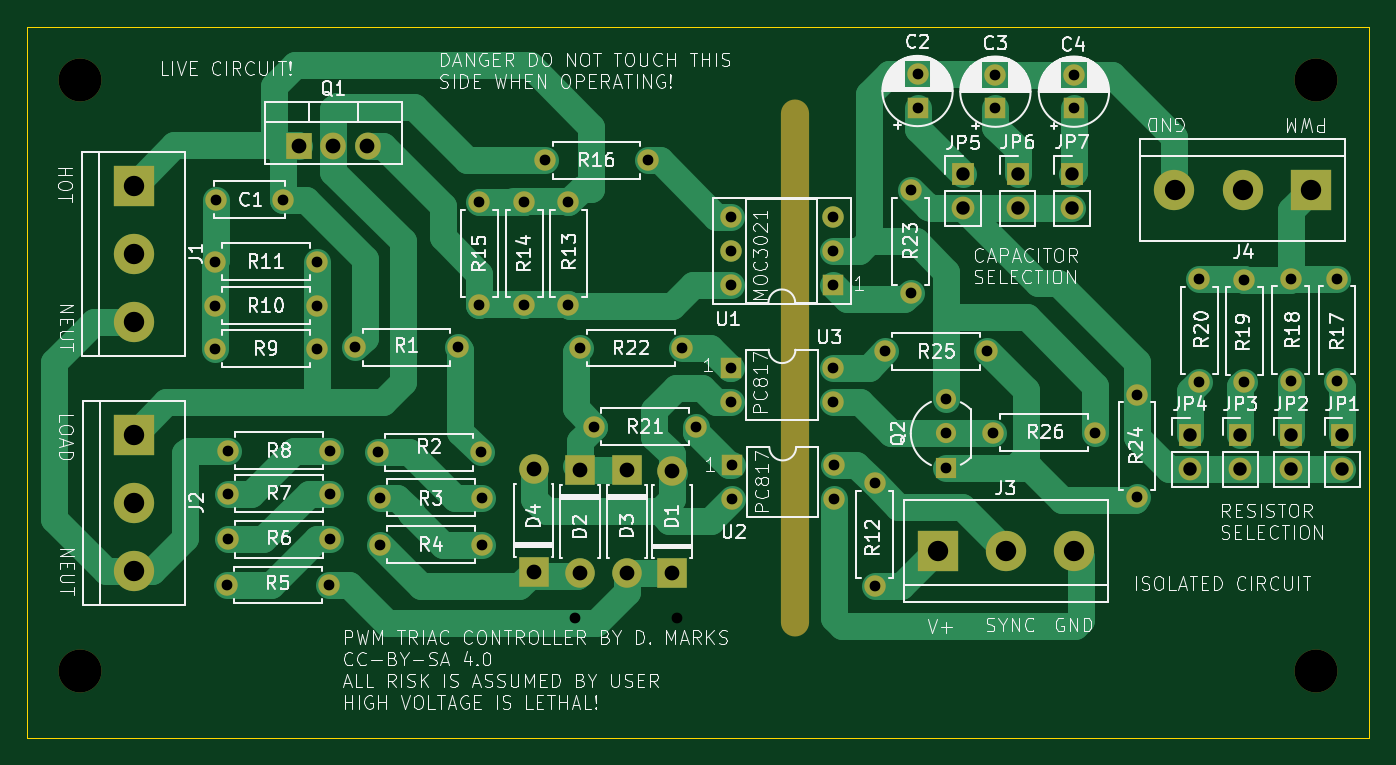
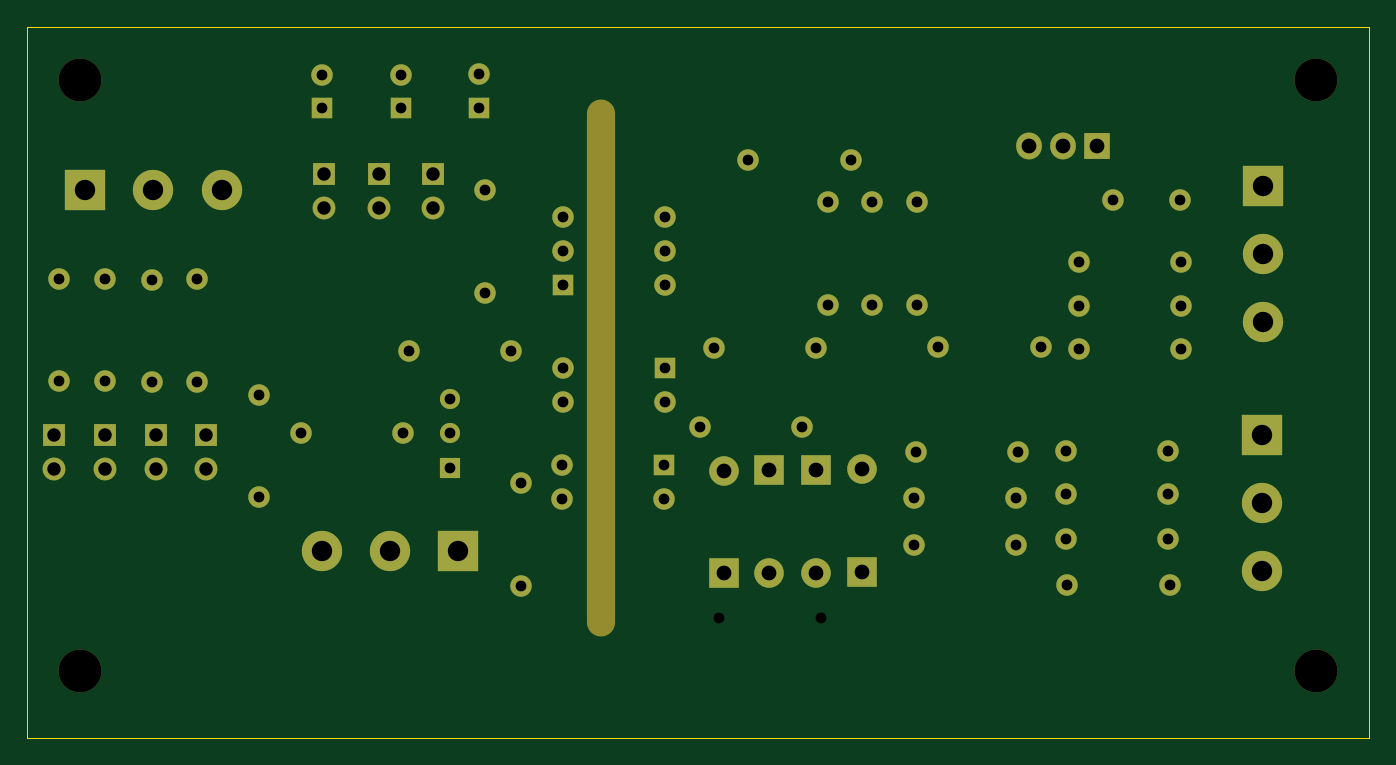
Circuit board: 11 layer files. Board 100.0 x 53.0 mm.
- bottom_copper: TriacControl-B_Cu.gbr (8915 bytes)
- bottom_mask: TriacControl-B_Mask.gbr (5192 bytes)
- paste: TriacControl-B_Paste.gbr (483 bytes)
- bottom_silk: TriacControl-B_Silkscreen.gbr (484 bytes)
- outline: TriacControl-Edge_Cuts.gbr (713 bytes)
- top_copper: TriacControl-F_Cu.gbr (21261 bytes)
- top_mask: TriacControl-F_Mask.gbr (5192 bytes)
- paste: TriacControl-F_Paste.gbr (483 bytes)
- top_silk: TriacControl-F_Silkscreen.gbr (185715 bytes)
- drill: TriacControl-NPTH.drl (537 bytes)
- drill: TriacControl-PTH.drl (2387 bytes)

=== bottom_copper: TriacControl-B_Cu.gbr (8915 bytes, source omitted) ===
=== bottom_mask: TriacControl-B_Mask.gbr ===
%TF.GenerationSoftware,KiCad,Pcbnew,7.0.11+dfsg-1build4*%
%TF.CreationDate,2025-01-27T21:00:09-06:00*%
%TF.ProjectId,TriacControl,54726961-6343-46f6-9e74-726f6c2e6b69,rev?*%
%TF.SameCoordinates,Original*%
%TF.FileFunction,Soldermask,Bot*%
%TF.FilePolarity,Negative*%
%FSLAX46Y46*%
G04 Gerber Fmt 4.6, Leading zero omitted, Abs format (unit mm)*
G04 Created by KiCad (PCBNEW 7.0.11+dfsg-1build4) date 2025-01-27 21:00:09*
%MOMM*%
%LPD*%
G01*
G04 APERTURE LIST*
%ADD10O,2.100000X40.000000*%
%ADD11C,3.200000*%
%ADD12R,1.500000X1.500000*%
%ADD13C,1.500000*%
%ADD14R,1.600000X1.600000*%
%ADD15O,1.600000X1.600000*%
%ADD16C,1.600000*%
%ADD17O,1.905000X2.000000*%
%ADD18R,1.905000X2.000000*%
%ADD19R,1.700000X1.700000*%
%ADD20O,1.700000X1.700000*%
%ADD21R,3.000000X3.000000*%
%ADD22C,3.000000*%
%ADD23R,2.200000X2.200000*%
%ADD24O,2.200000X2.200000*%
G04 APERTURE END LIST*
D10*
%TO.C,H5*%
X107210000Y-75440000D03*
%TD*%
D11*
%TO.C,H4*%
X146000000Y-98000000D03*
%TD*%
%TO.C,H3*%
X54000000Y-98000000D03*
%TD*%
%TO.C,H2*%
X146000000Y-54000000D03*
%TD*%
%TO.C,H1*%
X54000000Y-54000000D03*
%TD*%
D12*
%TO.C,Q2*%
X118450000Y-82850000D03*
D13*
X118450000Y-80310000D03*
X118450000Y-77770000D03*
%TD*%
D14*
%TO.C,U3*%
X102450000Y-75400000D03*
D15*
X102450000Y-77940000D03*
X110070000Y-77940000D03*
X110070000Y-75400000D03*
%TD*%
%TO.C,U2*%
X110120000Y-82650000D03*
X110120000Y-85190000D03*
X102500000Y-85190000D03*
D14*
X102500000Y-82650000D03*
%TD*%
%TO.C,U1*%
X110050000Y-69250000D03*
D15*
X110050000Y-66710000D03*
X110050000Y-64170000D03*
X102430000Y-64170000D03*
X102430000Y-66710000D03*
X102430000Y-69250000D03*
%TD*%
D16*
%TO.C,R26*%
X129600000Y-80250000D03*
D15*
X121980000Y-80250000D03*
%TD*%
D16*
%TO.C,R25*%
X121550000Y-74200000D03*
D15*
X113930000Y-74200000D03*
%TD*%
D16*
%TO.C,R24*%
X132700000Y-77450000D03*
D15*
X132700000Y-85070000D03*
%TD*%
D16*
%TO.C,R23*%
X115850000Y-62200000D03*
D15*
X115850000Y-69820000D03*
%TD*%
%TO.C,R22*%
X98820000Y-73950000D03*
D16*
X91200000Y-73950000D03*
%TD*%
%TO.C,R21*%
X92250000Y-79800000D03*
D15*
X99870000Y-79800000D03*
%TD*%
D16*
%TO.C,R20*%
X137350000Y-68830000D03*
D15*
X137350000Y-76450000D03*
%TD*%
%TO.C,R19*%
X140700000Y-76470000D03*
D16*
X140700000Y-68850000D03*
%TD*%
%TO.C,R18*%
X144150000Y-68800000D03*
D15*
X144150000Y-76420000D03*
%TD*%
D16*
%TO.C,R17*%
X147600000Y-68800000D03*
D15*
X147600000Y-76420000D03*
%TD*%
D16*
%TO.C,R16*%
X96250000Y-59950000D03*
D15*
X88630000Y-59950000D03*
%TD*%
D16*
%TO.C,R15*%
X83700000Y-63100000D03*
D15*
X83700000Y-70720000D03*
%TD*%
D16*
%TO.C,R14*%
X87050000Y-63100000D03*
D15*
X87050000Y-70720000D03*
%TD*%
D16*
%TO.C,R13*%
X90350000Y-63100000D03*
D15*
X90350000Y-70720000D03*
%TD*%
D16*
%TO.C,R12*%
X113150000Y-91650000D03*
D15*
X113150000Y-84030000D03*
%TD*%
D16*
%TO.C,R11*%
X64000000Y-67500000D03*
D15*
X71620000Y-67500000D03*
%TD*%
%TO.C,R10*%
X71620000Y-70800000D03*
D16*
X64000000Y-70800000D03*
%TD*%
D15*
%TO.C,R9*%
X71620000Y-74000000D03*
D16*
X64000000Y-74000000D03*
%TD*%
D15*
%TO.C,R8*%
X64980000Y-81600000D03*
D16*
X72600000Y-81600000D03*
%TD*%
%TO.C,R7*%
X72600000Y-84800000D03*
D15*
X64980000Y-84800000D03*
%TD*%
%TO.C,R6*%
X64980000Y-88200000D03*
D16*
X72600000Y-88200000D03*
%TD*%
%TO.C,R5*%
X72500000Y-91600000D03*
D15*
X64880000Y-91600000D03*
%TD*%
D16*
%TO.C,R4*%
X76290000Y-88600000D03*
D15*
X83910000Y-88600000D03*
%TD*%
D16*
%TO.C,R3*%
X76280000Y-85100000D03*
D15*
X83900000Y-85100000D03*
%TD*%
D16*
%TO.C,R2*%
X76180000Y-81700000D03*
D15*
X83800000Y-81700000D03*
%TD*%
D16*
%TO.C,R1*%
X82100000Y-73900000D03*
D15*
X74480000Y-73900000D03*
%TD*%
D17*
%TO.C,Q1*%
X75380000Y-58900000D03*
X72840000Y-58900000D03*
D18*
X70300000Y-58900000D03*
%TD*%
D19*
%TO.C,JP7*%
X127850000Y-60950000D03*
D20*
X127850000Y-63490000D03*
%TD*%
D19*
%TO.C,JP6*%
X123800000Y-60950000D03*
D20*
X123800000Y-63490000D03*
%TD*%
D19*
%TO.C,JP5*%
X119750000Y-61000000D03*
D20*
X119750000Y-63540000D03*
%TD*%
D19*
%TO.C,JP4*%
X136650000Y-80450000D03*
D20*
X136650000Y-82990000D03*
%TD*%
%TO.C,JP3*%
X140400000Y-82990000D03*
D19*
X140400000Y-80450000D03*
%TD*%
%TO.C,JP2*%
X144200000Y-80450000D03*
D20*
X144200000Y-82990000D03*
%TD*%
D19*
%TO.C,JP1*%
X148000000Y-80450000D03*
D20*
X148000000Y-82990000D03*
%TD*%
D21*
%TO.C,J4*%
X145650000Y-62150000D03*
D22*
X140570000Y-62150000D03*
X135490000Y-62150000D03*
%TD*%
D21*
%TO.C,J3*%
X117850000Y-89050000D03*
D22*
X122930000Y-89050000D03*
X128010000Y-89050000D03*
%TD*%
D21*
%TO.C,J2*%
X58000000Y-80400000D03*
D22*
X58000000Y-85480000D03*
X58000000Y-90560000D03*
%TD*%
D21*
%TO.C,J1*%
X57950000Y-61850000D03*
D22*
X57950000Y-66930000D03*
X57950000Y-72010000D03*
%TD*%
D23*
%TO.C,D4*%
X87750000Y-90600000D03*
D24*
X87750000Y-82980000D03*
%TD*%
D23*
%TO.C,D3*%
X98050000Y-90700000D03*
D24*
X98050000Y-83080000D03*
%TD*%
D23*
%TO.C,D2*%
X91200000Y-83050000D03*
D24*
X91200000Y-90670000D03*
%TD*%
D23*
%TO.C,D1*%
X94700000Y-83050000D03*
D24*
X94700000Y-90670000D03*
%TD*%
D14*
%TO.C,C4*%
X128000000Y-56100000D03*
D16*
X128000000Y-53600000D03*
%TD*%
D14*
%TO.C,C3*%
X122150000Y-56100000D03*
D16*
X122150000Y-53600000D03*
%TD*%
D14*
%TO.C,C2*%
X116350000Y-56050000D03*
D16*
X116350000Y-53550000D03*
%TD*%
%TO.C,C1*%
X69100000Y-62900000D03*
X64100000Y-62900000D03*
%TD*%
M02*

=== paste: TriacControl-B_Paste.gbr ===
%TF.GenerationSoftware,KiCad,Pcbnew,7.0.11+dfsg-1build4*%
%TF.CreationDate,2025-01-27T21:00:09-06:00*%
%TF.ProjectId,TriacControl,54726961-6343-46f6-9e74-726f6c2e6b69,rev?*%
%TF.SameCoordinates,Original*%
%TF.FileFunction,Paste,Bot*%
%TF.FilePolarity,Positive*%
%FSLAX46Y46*%
G04 Gerber Fmt 4.6, Leading zero omitted, Abs format (unit mm)*
G04 Created by KiCad (PCBNEW 7.0.11+dfsg-1build4) date 2025-01-27 21:00:09*
%MOMM*%
%LPD*%
G01*
G04 APERTURE LIST*
G04 APERTURE END LIST*
M02*

=== bottom_silk: TriacControl-B_Silkscreen.gbr ===
%TF.GenerationSoftware,KiCad,Pcbnew,7.0.11+dfsg-1build4*%
%TF.CreationDate,2025-01-27T21:00:09-06:00*%
%TF.ProjectId,TriacControl,54726961-6343-46f6-9e74-726f6c2e6b69,rev?*%
%TF.SameCoordinates,Original*%
%TF.FileFunction,Legend,Bot*%
%TF.FilePolarity,Positive*%
%FSLAX46Y46*%
G04 Gerber Fmt 4.6, Leading zero omitted, Abs format (unit mm)*
G04 Created by KiCad (PCBNEW 7.0.11+dfsg-1build4) date 2025-01-27 21:00:09*
%MOMM*%
%LPD*%
G01*
G04 APERTURE LIST*
G04 APERTURE END LIST*
M02*

=== outline: TriacControl-Edge_Cuts.gbr ===
%TF.GenerationSoftware,KiCad,Pcbnew,7.0.11+dfsg-1build4*%
%TF.CreationDate,2025-01-27T21:00:09-06:00*%
%TF.ProjectId,TriacControl,54726961-6343-46f6-9e74-726f6c2e6b69,rev?*%
%TF.SameCoordinates,Original*%
%TF.FileFunction,Profile,NP*%
%FSLAX46Y46*%
G04 Gerber Fmt 4.6, Leading zero omitted, Abs format (unit mm)*
G04 Created by KiCad (PCBNEW 7.0.11+dfsg-1build4) date 2025-01-27 21:00:09*
%MOMM*%
%LPD*%
G01*
G04 APERTURE LIST*
%TA.AperFunction,Profile*%
%ADD10C,0.050000*%
%TD*%
G04 APERTURE END LIST*
D10*
X50000000Y-103000000D02*
X50000000Y-50000000D01*
X150000000Y-103000000D02*
X50000000Y-103000000D01*
X150000000Y-50000000D02*
X150000000Y-103000000D01*
X50000000Y-50000000D02*
X150000000Y-50000000D01*
M02*

=== top_copper: TriacControl-F_Cu.gbr (21261 bytes, source omitted) ===
=== top_mask: TriacControl-F_Mask.gbr ===
%TF.GenerationSoftware,KiCad,Pcbnew,7.0.11+dfsg-1build4*%
%TF.CreationDate,2025-01-27T21:00:09-06:00*%
%TF.ProjectId,TriacControl,54726961-6343-46f6-9e74-726f6c2e6b69,rev?*%
%TF.SameCoordinates,Original*%
%TF.FileFunction,Soldermask,Top*%
%TF.FilePolarity,Negative*%
%FSLAX46Y46*%
G04 Gerber Fmt 4.6, Leading zero omitted, Abs format (unit mm)*
G04 Created by KiCad (PCBNEW 7.0.11+dfsg-1build4) date 2025-01-27 21:00:09*
%MOMM*%
%LPD*%
G01*
G04 APERTURE LIST*
%ADD10O,2.100000X40.000000*%
%ADD11C,3.200000*%
%ADD12R,1.500000X1.500000*%
%ADD13C,1.500000*%
%ADD14R,1.600000X1.600000*%
%ADD15O,1.600000X1.600000*%
%ADD16C,1.600000*%
%ADD17O,1.905000X2.000000*%
%ADD18R,1.905000X2.000000*%
%ADD19R,1.700000X1.700000*%
%ADD20O,1.700000X1.700000*%
%ADD21R,3.000000X3.000000*%
%ADD22C,3.000000*%
%ADD23R,2.200000X2.200000*%
%ADD24O,2.200000X2.200000*%
G04 APERTURE END LIST*
D10*
%TO.C,H5*%
X107210000Y-75440000D03*
%TD*%
D11*
%TO.C,H4*%
X146000000Y-98000000D03*
%TD*%
%TO.C,H3*%
X54000000Y-98000000D03*
%TD*%
%TO.C,H2*%
X146000000Y-54000000D03*
%TD*%
%TO.C,H1*%
X54000000Y-54000000D03*
%TD*%
D12*
%TO.C,Q2*%
X118450000Y-82850000D03*
D13*
X118450000Y-80310000D03*
X118450000Y-77770000D03*
%TD*%
D14*
%TO.C,U3*%
X102450000Y-75400000D03*
D15*
X102450000Y-77940000D03*
X110070000Y-77940000D03*
X110070000Y-75400000D03*
%TD*%
%TO.C,U2*%
X110120000Y-82650000D03*
X110120000Y-85190000D03*
X102500000Y-85190000D03*
D14*
X102500000Y-82650000D03*
%TD*%
%TO.C,U1*%
X110050000Y-69250000D03*
D15*
X110050000Y-66710000D03*
X110050000Y-64170000D03*
X102430000Y-64170000D03*
X102430000Y-66710000D03*
X102430000Y-69250000D03*
%TD*%
D16*
%TO.C,R26*%
X129600000Y-80250000D03*
D15*
X121980000Y-80250000D03*
%TD*%
D16*
%TO.C,R25*%
X121550000Y-74200000D03*
D15*
X113930000Y-74200000D03*
%TD*%
D16*
%TO.C,R24*%
X132700000Y-77450000D03*
D15*
X132700000Y-85070000D03*
%TD*%
D16*
%TO.C,R23*%
X115850000Y-62200000D03*
D15*
X115850000Y-69820000D03*
%TD*%
%TO.C,R22*%
X98820000Y-73950000D03*
D16*
X91200000Y-73950000D03*
%TD*%
%TO.C,R21*%
X92250000Y-79800000D03*
D15*
X99870000Y-79800000D03*
%TD*%
D16*
%TO.C,R20*%
X137350000Y-68830000D03*
D15*
X137350000Y-76450000D03*
%TD*%
%TO.C,R19*%
X140700000Y-76470000D03*
D16*
X140700000Y-68850000D03*
%TD*%
%TO.C,R18*%
X144150000Y-68800000D03*
D15*
X144150000Y-76420000D03*
%TD*%
D16*
%TO.C,R17*%
X147600000Y-68800000D03*
D15*
X147600000Y-76420000D03*
%TD*%
D16*
%TO.C,R16*%
X96250000Y-59950000D03*
D15*
X88630000Y-59950000D03*
%TD*%
D16*
%TO.C,R15*%
X83700000Y-63100000D03*
D15*
X83700000Y-70720000D03*
%TD*%
D16*
%TO.C,R14*%
X87050000Y-63100000D03*
D15*
X87050000Y-70720000D03*
%TD*%
D16*
%TO.C,R13*%
X90350000Y-63100000D03*
D15*
X90350000Y-70720000D03*
%TD*%
D16*
%TO.C,R12*%
X113150000Y-91650000D03*
D15*
X113150000Y-84030000D03*
%TD*%
D16*
%TO.C,R11*%
X64000000Y-67500000D03*
D15*
X71620000Y-67500000D03*
%TD*%
%TO.C,R10*%
X71620000Y-70800000D03*
D16*
X64000000Y-70800000D03*
%TD*%
D15*
%TO.C,R9*%
X71620000Y-74000000D03*
D16*
X64000000Y-74000000D03*
%TD*%
D15*
%TO.C,R8*%
X64980000Y-81600000D03*
D16*
X72600000Y-81600000D03*
%TD*%
%TO.C,R7*%
X72600000Y-84800000D03*
D15*
X64980000Y-84800000D03*
%TD*%
%TO.C,R6*%
X64980000Y-88200000D03*
D16*
X72600000Y-88200000D03*
%TD*%
%TO.C,R5*%
X72500000Y-91600000D03*
D15*
X64880000Y-91600000D03*
%TD*%
D16*
%TO.C,R4*%
X76290000Y-88600000D03*
D15*
X83910000Y-88600000D03*
%TD*%
D16*
%TO.C,R3*%
X76280000Y-85100000D03*
D15*
X83900000Y-85100000D03*
%TD*%
D16*
%TO.C,R2*%
X76180000Y-81700000D03*
D15*
X83800000Y-81700000D03*
%TD*%
D16*
%TO.C,R1*%
X82100000Y-73900000D03*
D15*
X74480000Y-73900000D03*
%TD*%
D17*
%TO.C,Q1*%
X75380000Y-58900000D03*
X72840000Y-58900000D03*
D18*
X70300000Y-58900000D03*
%TD*%
D19*
%TO.C,JP7*%
X127850000Y-60950000D03*
D20*
X127850000Y-63490000D03*
%TD*%
D19*
%TO.C,JP6*%
X123800000Y-60950000D03*
D20*
X123800000Y-63490000D03*
%TD*%
D19*
%TO.C,JP5*%
X119750000Y-61000000D03*
D20*
X119750000Y-63540000D03*
%TD*%
D19*
%TO.C,JP4*%
X136650000Y-80450000D03*
D20*
X136650000Y-82990000D03*
%TD*%
%TO.C,JP3*%
X140400000Y-82990000D03*
D19*
X140400000Y-80450000D03*
%TD*%
%TO.C,JP2*%
X144200000Y-80450000D03*
D20*
X144200000Y-82990000D03*
%TD*%
D19*
%TO.C,JP1*%
X148000000Y-80450000D03*
D20*
X148000000Y-82990000D03*
%TD*%
D21*
%TO.C,J4*%
X145650000Y-62150000D03*
D22*
X140570000Y-62150000D03*
X135490000Y-62150000D03*
%TD*%
D21*
%TO.C,J3*%
X117850000Y-89050000D03*
D22*
X122930000Y-89050000D03*
X128010000Y-89050000D03*
%TD*%
D21*
%TO.C,J2*%
X58000000Y-80400000D03*
D22*
X58000000Y-85480000D03*
X58000000Y-90560000D03*
%TD*%
D21*
%TO.C,J1*%
X57950000Y-61850000D03*
D22*
X57950000Y-66930000D03*
X57950000Y-72010000D03*
%TD*%
D23*
%TO.C,D4*%
X87750000Y-90600000D03*
D24*
X87750000Y-82980000D03*
%TD*%
D23*
%TO.C,D3*%
X98050000Y-90700000D03*
D24*
X98050000Y-83080000D03*
%TD*%
D23*
%TO.C,D2*%
X91200000Y-83050000D03*
D24*
X91200000Y-90670000D03*
%TD*%
D23*
%TO.C,D1*%
X94700000Y-83050000D03*
D24*
X94700000Y-90670000D03*
%TD*%
D14*
%TO.C,C4*%
X128000000Y-56100000D03*
D16*
X128000000Y-53600000D03*
%TD*%
D14*
%TO.C,C3*%
X122150000Y-56100000D03*
D16*
X122150000Y-53600000D03*
%TD*%
D14*
%TO.C,C2*%
X116350000Y-56050000D03*
D16*
X116350000Y-53550000D03*
%TD*%
%TO.C,C1*%
X69100000Y-62900000D03*
X64100000Y-62900000D03*
%TD*%
M02*

=== paste: TriacControl-F_Paste.gbr ===
%TF.GenerationSoftware,KiCad,Pcbnew,7.0.11+dfsg-1build4*%
%TF.CreationDate,2025-01-27T21:00:09-06:00*%
%TF.ProjectId,TriacControl,54726961-6343-46f6-9e74-726f6c2e6b69,rev?*%
%TF.SameCoordinates,Original*%
%TF.FileFunction,Paste,Top*%
%TF.FilePolarity,Positive*%
%FSLAX46Y46*%
G04 Gerber Fmt 4.6, Leading zero omitted, Abs format (unit mm)*
G04 Created by KiCad (PCBNEW 7.0.11+dfsg-1build4) date 2025-01-27 21:00:09*
%MOMM*%
%LPD*%
G01*
G04 APERTURE LIST*
G04 APERTURE END LIST*
M02*

=== top_silk: TriacControl-F_Silkscreen.gbr (185715 bytes, source omitted) ===
=== drill: TriacControl-NPTH.drl ===
M48
; DRILL file {KiCad 7.0.11+dfsg-1build4} date Tue 28 Jan 2025 04:50:12 AM CST
; FORMAT={-:-/ absolute / inch / decimal}
; #@! TF.CreationDate,2025-01-28T04:50:12-06:00
; #@! TF.GenerationSoftware,Kicad,Pcbnew,7.0.11+dfsg-1build4
; #@! TF.FileFunction,NonPlated,1,2,NPTH
FMAT,2
INCH
; #@! TA.AperFunction,NonPlated,NPTH,ComponentDrill
T1C0.0827
; #@! TA.AperFunction,NonPlated,NPTH,ComponentDrill
T2C0.1260
%
G90
G05
T2
X2.126Y-2.126
X2.126Y-3.8583
X5.748Y-2.126
X5.748Y-3.8583
T1
G00X4.2209Y-2.224
M15
G01X4.2209Y-3.7161
M16
G05
M30

=== drill: TriacControl-PTH.drl ===
M48
; DRILL file {KiCad 7.0.11+dfsg-1build4} date Tue 28 Jan 2025 04:50:12 AM CST
; FORMAT={-:-/ absolute / inch / decimal}
; #@! TF.CreationDate,2025-01-28T04:50:12-06:00
; #@! TF.GenerationSoftware,Kicad,Pcbnew,7.0.11+dfsg-1build4
; #@! TF.FileFunction,Plated,1,2,PTH
FMAT,2
INCH
; #@! TA.AperFunction,Plated,PTH,ComponentDrill
T1C0.0315
; #@! TA.AperFunction,Plated,PTH,ComponentDrill
T2C0.0394
; #@! TA.AperFunction,Plated,PTH,ComponentDrill
T3C0.0433
; #@! TA.AperFunction,Plated,PTH,ComponentDrill
T4C0.0598
%
G90
G05
T1
X2.5197Y-2.6575
X2.5197Y-2.7874
X2.5197Y-2.9134
X2.5236Y-2.4764
X2.5543Y-3.6063
X2.5583Y-3.2126
X2.5583Y-3.3386
X2.5583Y-3.4724
X2.7205Y-2.4764
X2.8197Y-2.6575
X2.8197Y-2.7874
X2.8197Y-2.9134
X2.8543Y-3.6063
X2.8583Y-3.2126
X2.8583Y-3.3386
X2.8583Y-3.4724
X2.9323Y-2.9094
X2.9992Y-3.2165
X3.0031Y-3.3504
X3.0035Y-3.4882
X3.2323Y-2.9094
X3.2953Y-2.4843
X3.2953Y-2.7843
X3.2992Y-3.2165
X3.3031Y-3.3504
X3.3035Y-3.4882
X3.4272Y-2.4843
X3.4272Y-2.7843
X3.4894Y-2.3602
X3.5571Y-2.4843
X3.5571Y-2.7843
X3.5768Y-3.7039
X3.5906Y-2.9114
X3.6319Y-3.1417
X3.7894Y-2.3602
X3.8768Y-3.7039
X3.8906Y-2.9114
X3.9319Y-3.1417
X4.0327Y-2.5264
X4.0327Y-2.6264
X4.0327Y-2.7264
X4.0335Y-2.9685
X4.0335Y-3.0685
X4.0354Y-3.2539
X4.0354Y-3.3539
X4.3327Y-2.5264
X4.3327Y-2.6264
X4.3327Y-2.7264
X4.3335Y-2.9685
X4.3335Y-3.0685
X4.3354Y-3.2539
X4.3354Y-3.3539
X4.4547Y-3.3083
X4.4547Y-3.6083
X4.4854Y-2.9213
X4.561Y-2.4488
X4.561Y-2.7488
X4.5807Y-2.1083
X4.5807Y-2.2067
X4.6634Y-3.0618
X4.6634Y-3.1618
X4.6634Y-3.2618
X4.7854Y-2.9213
X4.8024Y-3.1594
X4.8091Y-2.1102
X4.8091Y-2.2087
X5.0394Y-2.1102
X5.0394Y-2.2087
X5.1024Y-3.1594
X5.2244Y-3.0492
X5.2244Y-3.3492
X5.4075Y-2.7098
X5.4075Y-3.0098
X5.5394Y-2.7106
X5.5394Y-3.0106
X5.6752Y-2.7087
X5.6752Y-3.0087
X5.811Y-2.7087
X5.811Y-3.0087
T2
X4.7146Y-2.4016
X4.7146Y-2.5016
X4.874Y-2.3996
X4.874Y-2.4996
X5.0335Y-2.3996
X5.0335Y-2.4996
X5.3799Y-3.1673
X5.3799Y-3.2673
X5.5276Y-3.1673
X5.5276Y-3.2673
X5.6772Y-3.1673
X5.6772Y-3.2673
X5.8268Y-3.1673
X5.8268Y-3.2673
T3
X2.7677Y-2.3189
X2.8677Y-2.3189
X2.9677Y-2.3189
X3.4547Y-3.2669
X3.4547Y-3.5669
X3.5906Y-3.2697
X3.5906Y-3.5697
X3.7283Y-3.2697
X3.7283Y-3.5697
X3.8602Y-3.2709
X3.8602Y-3.5709
T4
X2.2815Y-2.435
X2.2815Y-2.635
X2.2815Y-2.835
X2.2835Y-3.1654
X2.2835Y-3.3654
X2.2835Y-3.5654
X4.6398Y-3.5059
X4.8398Y-3.5059
X5.0398Y-3.5059
X5.3343Y-2.4469
X5.5343Y-2.4469
X5.7343Y-2.4469
M30
